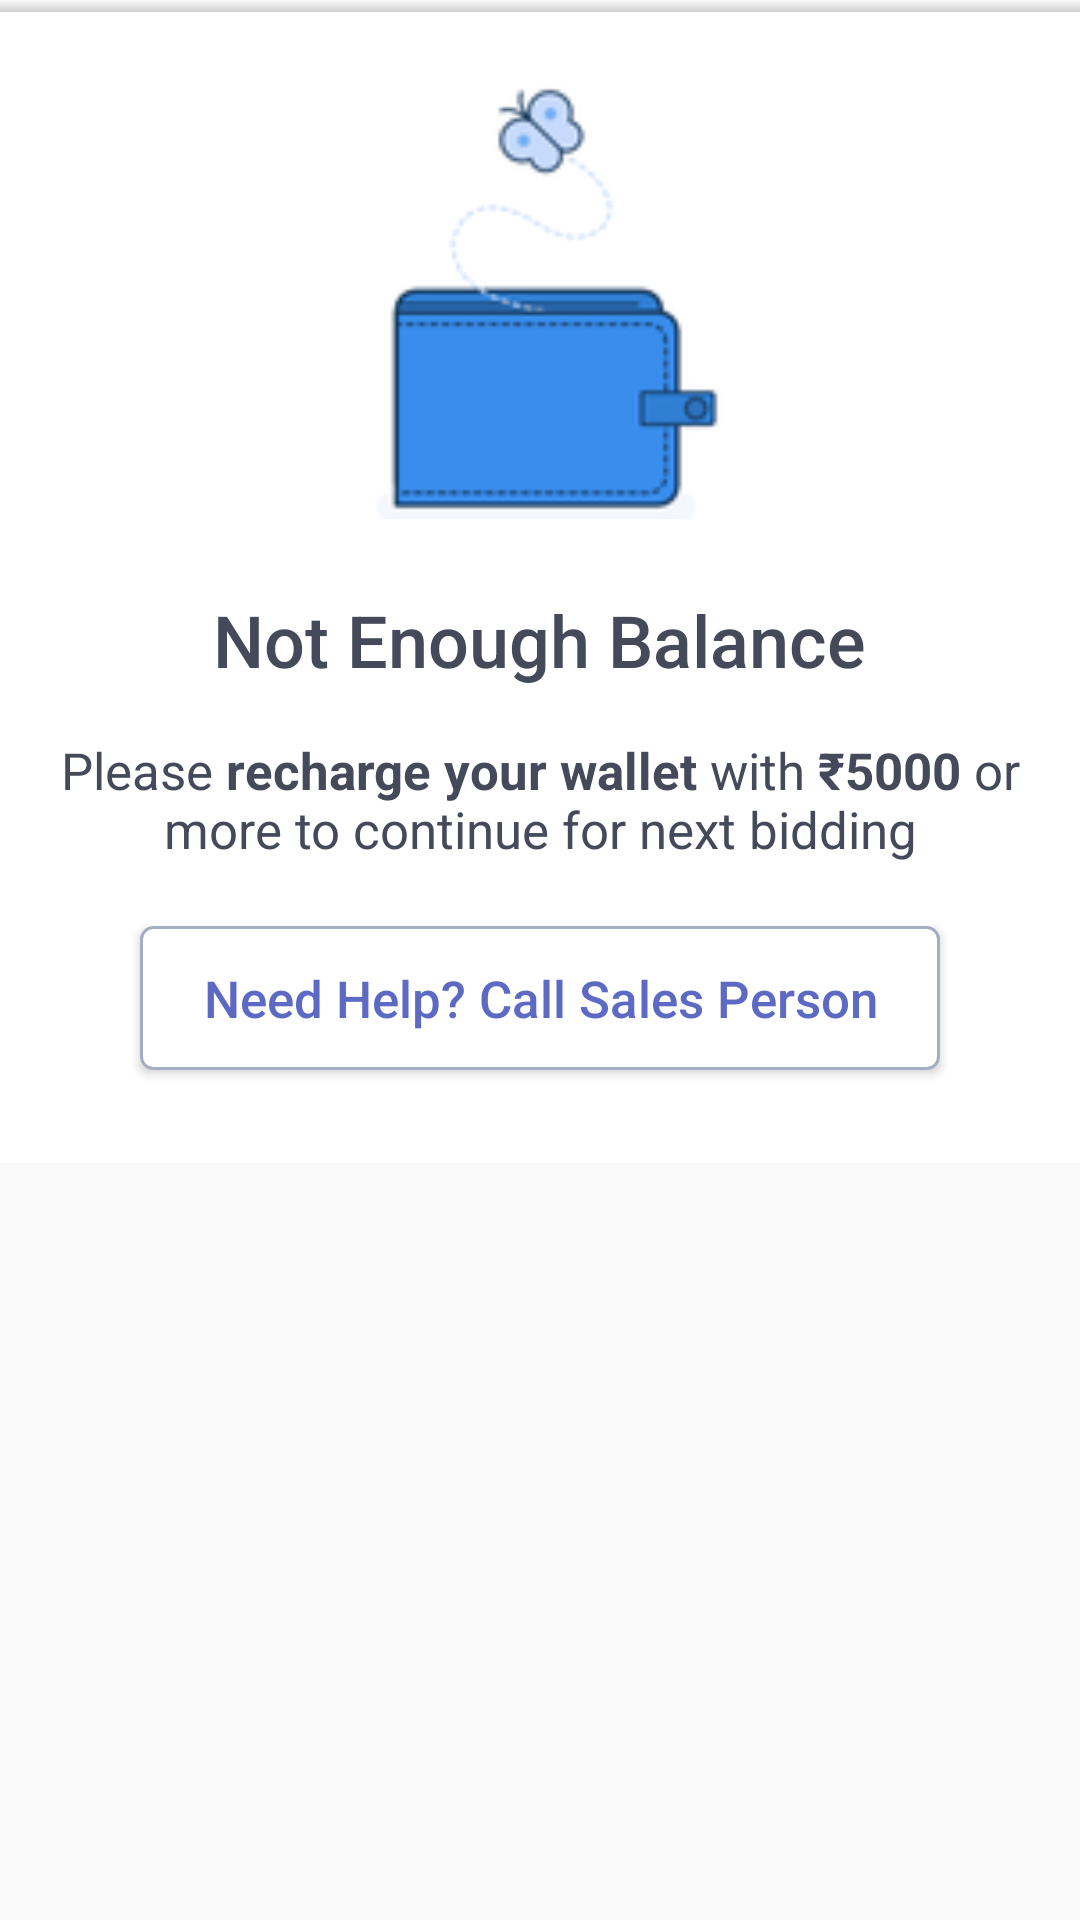

The Android layout XML behind this screen, and the referenced resources:
<!-- AndroidManifest.xml: application theme TruebilForBusinessTheme -->
<!-- res/layout/fragment_low_balance_bottom_sheet.xml -->
<?xml version="1.0" encoding="utf-8"?>
<FrameLayout
    xmlns:android="http://schemas.android.com/apk/res/android"
    android:layout_width="match_parent"
    android:layout_height="wrap_content"
    android:layout_gravity="bottom"
    android:clipToPadding="false">

    <LinearLayout
        android:layout_width="match_parent"
        android:layout_height="wrap_content"
        android:orientation="vertical">

        <View
            android:layout_width="match_parent"
            android:layout_height="4dp"
            android:background="@drawable/background_upward_shadow" />

        <RelativeLayout
            android:layout_width="match_parent"
            android:layout_height="wrap_content"
            android:background="@android:color/white">

            <ImageButton
                android:id="@+id/fragment_low_balance_close_image_button"
                android:layout_width="32dp"
                android:layout_height="wrap_content"
                android:background="@android:color/transparent"
                android:adjustViewBounds="true"
                android:padding="8dp"
                android:scaleType="centerInside"
                android:layout_marginRight="8dp"
                android:layout_marginEnd="8dp"
                android:layout_marginTop="8dp"
                android:src="@drawable/close_black"
                android:layout_alignParentEnd="true"
                android:layout_alignParentRight="true"/>

            <LinearLayout
                android:layout_width="match_parent"
                android:layout_height="wrap_content"
                android:orientation="vertical"
                android:visibility="visible"
                android:gravity="center">

                <ImageView
                    android:layout_width="146dp"
                    android:layout_height="149dp"
                    android:layout_marginTop="20dp"
                    android:src="@drawable/wallet"/>

                <TextView
                    android:layout_width="wrap_content"
                    android:layout_height="wrap_content"
                    android:textColor="#444A59"
                    android:textSize="24sp"
                    android:lineSpacingExtra="2dp"
                    android:layout_marginTop="24dp"
                    android:text="Not Enough Balance"
                    android:fontFamily="sans-serif-medium"/>

                <TextView
                    android:layout_width="wrap_content"
                    android:layout_height="wrap_content"
                    android:layout_marginTop="16dp"
                    android:textColor="#444A59"
                    android:textSize="17sp"
                    android:gravity="center"
                    android:layout_marginLeft="16dp"
                    android:layout_marginRight="16dp"
                    android:autoLink="web"
                    android:text="@string/low_balance"/>

                <Button
                    android:id="@+id/fragment_low_balance_call_sales_button"
                    android:layout_width="wrap_content"
                    android:layout_height="wrap_content"
                    android:layout_marginBottom="31dp"
                    android:layout_gravity="center"
                    android:layout_marginTop="21dp"
                    android:textSize="17sp"
                    android:paddingRight="21dp"
                    android:paddingLeft="21dp"
                    android:textColor="@color/button_blue_background"
                    android:background="@drawable/background_white_stroke_gray_rounded"
                    android:text="Need Help? Call Sales Person"
                    android:textAllCaps="false"/>

            </LinearLayout>

        </RelativeLayout>

    </LinearLayout>

</FrameLayout>
<!-- resources referenced by this layout -->
<resources>
  <color name="button_blue_background">#5C6AC4</color>
  <!-- drawable background_upward_shadow (drawable) -->
  <?xml version="1.0" encoding="utf-8"?>
  <shape
      xmlns:android="http://schemas.android.com/apk/res/android"
      android:shape="rectangle">
  
      <gradient
          android:type="linear"
          android:angle="270"
          android:startColor="#00000000"
          android:endColor="#2A000000" />
  
  </shape>
  <!-- drawable background_white_stroke_gray_rounded (drawable) -->
  <?xml version="1.0" encoding="utf-8"?>
  <shape
      xmlns:android="http://schemas.android.com/apk/res/android">
      <solid
          android:color="#ffffff"/>
      <corners
          android:radius="4dp"/>
      <stroke
          android:width="@dimen/stroke_width"
          android:color="#A3AEC2"/>
  </shape>
  <!-- drawable wallet: png bitmap (drawable, 4651 bytes) -->
  <string name="low_balance">Please <b>recharge your wallet</b> with <b>₹5000</b> or more to continue for next bidding</string>
  <style name="TruebilForBusinessTheme" parent="Theme.AppCompat.Light.NoActionBar">
          <item name="colorPrimary">@color/colorPrimary</item>
          <item name="colorPrimaryDark">@color/colorPrimaryDark</item>
          <item name="colorAccent">@color/colorAccent</item>
      </style>
  <dimen name="stroke_width">1dp</dimen>
  <color name="colorPrimary">#5C6AC4</color>
  <color name="colorPrimaryDark">#5C6AC4</color>
  <color name="colorAccent">#5C6AC4</color>
</resources>
